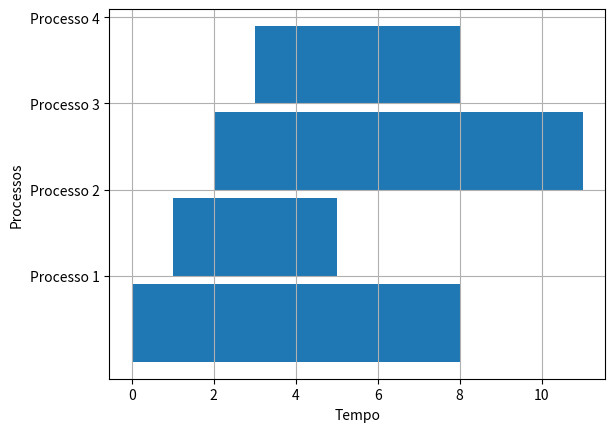

The matplotlib source for this figure:
import time
import matplotlib.pyplot as plt
import numpy as np
from typing import List


class Processo:
    def __init__(self, id, tempo_chegada, tempo_execucao, deadline, quantum_sistema, sobrecarga_sistema, paginas):
        self.id = id
        self.tempo_chegada = tempo_chegada
        self.tempo_execucao = tempo_execucao
        self.deadline = deadline
        self.quantum_sistema = quantum_sistema
        self.sobrecarga_sistema = sobrecarga_sistema
        self.paginas = paginas
        self.tempo_restante = tempo_execucao
        self.paginas_na_ram = []
        
      
    


    def __repr__(self):
        return (f"Processo(id={self.id}, tempo_chegada={self.tempo_chegada}, "
                f"tempo_execucao={self.tempo_execucao}, deadline={self.deadline}, "
                f"tempo_restante={self.tempo_restante}, paginas={self.paginas})")
        
        
def fifo(processos):
    tempo_atual = 0
    for processo in processos:
        if tempo_atual < processo.tempo_chegada:
            tempo_atual = processo.tempo_chegada
        print(f"Executando {processo} no tempo {tempo_atual}")
        tempo_atual += processo.tempo_execucao + processo.sobrecarga_sistema


def sjf(processos):
    processos_ordenados = sorted(processos, key=lambda p: (p.tempo_chegada, p.tempo_execucao))
    fifo(processos_ordenados)


def round_robin(processos, quantum):
    fila = processos[:]
    tempo_atual = 0

    while fila:
        processo = fila.pop(0)
        if tempo_atual < processo.tempo_chegada:
            tempo_atual = processo.tempo_chegada
        
        tempo_executado = min(processo.tempo_restante, quantum)
        processo.tempo_restante -= tempo_executado
        print(f"Executando {processo} no tempo {tempo_atual}")
        tempo_atual += tempo_executado + processo.sobrecarga_sistema

        if processo.tempo_restante > 0:
            fila.append(processo)


def edf(processos):
    processos_ordenados = sorted(processos, key=lambda p: (p.deadline, p.tempo_chegada))
    fifo(processos_ordenados)

class Memoria:
    def __init__(self, tamanho_ram, tamanho_disco, tempo_acesso_disco):
        self.tamanho_ram = tamanho_ram
        self.tamanho_disco = tamanho_disco
        self.tempo_acesso_disco = tempo_acesso_disco
        self.ram = []
        self.disco = []
        self.mapa_ram = {}

    def adicionar_pagina(self, processo_id, pagina, algoritmo):
        if len(self.ram) < self.tamanho_ram:
            self.ram.append((processo_id, pagina))
            self.mapa_ram[(processo_id, pagina)] = time.time()
        else:
            if algoritmo == 'FIFO':
                self.substituir_pagina_fifo(processo_id, pagina)
            elif algoritmo == 'LRU':
                self.substituir_pagina_lru(processo_id, pagina)

    def substituir_pagina_fifo(self, processo_id, pagina):
        processo_id_removido, pagina_removida = self.ram.pop(0)
        self.disco.append((processo_id_removido, pagina_removida))
        self.ram.append((processo_id, pagina))
        self.mapa_ram[(processo_id, pagina)] = time.time()

    def substituir_pagina_lru(self, processo_id, pagina):
        pagina_menos_recente = min(self.mapa_ram, key=self.mapa_ram.get)
        self.ram.remove(pagina_menos_recente)
        self.disco.append(pagina_menos_recente)
        self.ram.append((processo_id, pagina))
        self.mapa_ram[(processo_id, pagina)] = time.time()

    def acessar_pagina(self, processo_id, pagina):
        if (processo_id, pagina) not in self.ram:
            if (processo_id, pagina) in self.disco:
                time.sleep(self.tempo_acesso_disco)
                self.adicionar_pagina(processo_id, pagina, 'LRU')  # Troca padrão LRU
            else:
                print("Página não encontrada no disco!")
        else:
            self.mapa_ram[(processo_id, pagina)] = time.time()

    def mostrar_memoria(self):
        print("RAM: ", self.ram)
        print("Disco: ", self.disco)


def criar_grafico_gantt(processos, tempo_total):
    fig, gnt = plt.subplots()

    gnt.set_xlabel('Tempo')
    gnt.set_ylabel('Processos')

    y_ticks = []
    y_labels = []

    for idx, processo in enumerate(processos):
        y_ticks.append(10 * (idx + 1))
        y_labels.append(f'Processo {processo.id}')
        gnt.broken_barh([(processo.tempo_chegada, processo.tempo_execucao)], (10 * idx, 9))

    gnt.set_yticks(y_ticks)
    gnt.set_yticklabels(y_labels)
    gnt.grid(True)

    plt.show()

def criar_grafico_memoria(ram, disco):
    fig, ax = plt.subplots(2, 1, figsize=(10, 8))

    ax[0].barh(range(len(ram)), [x[1] for x in ram], color='blue')
    ax[0].set_yticks(range(len(ram)))
    ax[0].set_yticklabels([f'P{p[0]}-Pag{p[1]}' for p in ram])
    ax[0].set_title('RAM')

    ax[1].barh(range(len(disco)), [x[1] for x in disco], color='red')
    ax[1].set_yticks(range(len(disco)))
    ax[1].set_yticklabels([f'P{p[0]}-Pag{p[1]}' for p in disco])
    ax[1].set_title('Disco')

    plt.tight_layout()
    plt.show()

def criacao_lista_processos(processos_input: List[dict]) -> List[Processo]:
    lista_processos = []
    for idx, processo_data in enumerate(processos_input):
        processo = Processo(
            id=idx,
            tempo_chegada=processo_data["tempo_chegada"],
            tempo_execucao=processo_data["tempo_execucao"],
            deadline=processo_data["deadline"],
            quantum_sistema=processo_data["quantum_sistema"],
            sobrecarga_sistema=processo_data["sobrecarga_sistema"],
            paginas=processo_data["paginas"]
        )
        lista_processos.append(processo)
    return lista_processos



def main():
    quantum_sistema = 4
    sobrecarga_sistema = 1
    tempo_acesso_disco = 2  # Unidades de tempo para acesso ao disco

    lista_processos = [
        Processo(1, 0, 8, 10, quantum_sistema, sobrecarga_sistema, [1, 2]),
        Processo(2, 1, 4, 12, quantum_sistema, sobrecarga_sistema, [3, 4]),
        Processo(3, 2, 9, 14, quantum_sistema, sobrecarga_sistema, [5, 6]),
        Processo(4, 3, 5, 16, quantum_sistema, sobrecarga_sistema, [7, 8]),
    ]

    memoria = Memoria(tamanho_ram=10, tamanho_disco=20, tempo_acesso_disco=tempo_acesso_disco)

    print("FIFO:")
    fifo(lista_processos[:])

    print("\nSJF:")
    sjf(lista_processos[:])

    print("\nRound Robin:")
    round_robin(lista_processos[:], quantum_sistema)

    print("\nEDF:")
    edf(lista_processos[:])

    criar_grafico_gantt(lista_processos, 20)
    criar_grafico_memoria(memoria.ram, memoria.disco)

if __name__ == "__main__":
    main()
